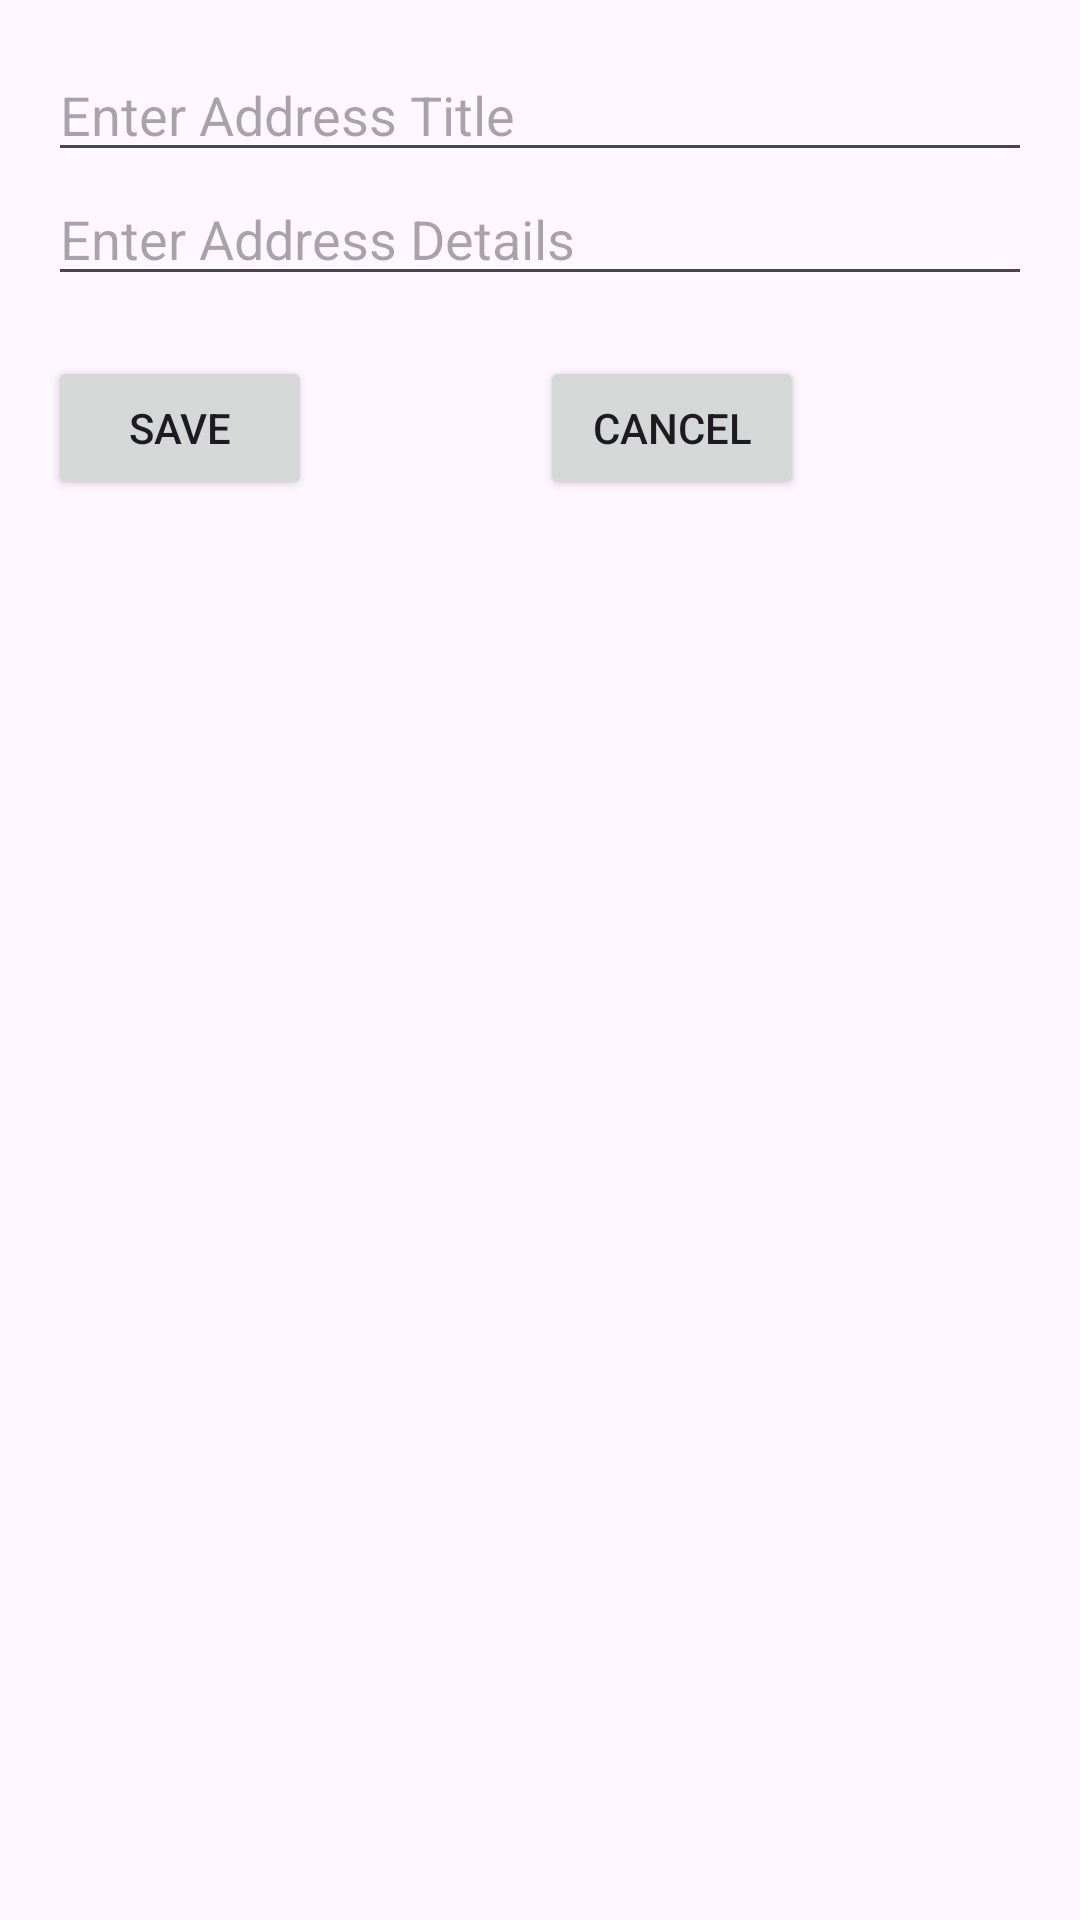

Produce the Android XML layout that renders to this screen, including the resource entries it uses.
<!-- AndroidManifest.xml: application theme Theme.EcommerceProject -->
<!-- res/layout/dialog_add_address.xml -->
<?xml version="1.0" encoding="utf-8"?>
<androidx.constraintlayout.widget.ConstraintLayout xmlns:android="http://schemas.android.com/apk/res/android"
    xmlns:tools="http://schemas.android.com/tools"
    android:layout_width="match_parent"
    android:layout_height="wrap_content"
    xmlns:app="http://schemas.android.com/apk/res-auto"
    android:orientation="vertical"
    android:padding="16dp"
    tools:ignore="MissingConstraints">

    <EditText
        android:id="@+id/etTitle"
        android:layout_width="match_parent"
        android:layout_height="wrap_content"
        android:hint="Enter Address Title"
        />

    <EditText
        android:id="@+id/etAddress"
        android:layout_width="match_parent"
        android:layout_height="wrap_content"
        android:hint="Enter Address Details"
        app:layout_constraintTop_toBottomOf="@+id/etTitle"/>

    <Button
        android:id="@+id/btn_save"
        android:layout_width="wrap_content"
        android:layout_height="wrap_content"
        android:text="Save"
        android:layout_marginTop="20dp"
        app:layout_constraintTop_toBottomOf="@+id/etAddress"/>

    <Button
        android:id="@+id/btn_cancel"
        android:layout_width="wrap_content"
        android:layout_height="wrap_content"
        android:text="Cancel"
        android:layout_marginTop="20dp"
        app:layout_constraintStart_toEndOf="@+id/btn_save"
        app:layout_constraintTop_toBottomOf="@+id/etAddress"
        app:layout_constraintEnd_toEndOf="parent"/>

    <ProgressBar
        android:id="@+id/progressBar"
        android:layout_width="wrap_content"
        android:layout_height="wrap_content"
        android:visibility="gone"
        android:layout_gravity="center"/>



</androidx.constraintlayout.widget.ConstraintLayout>
<!-- resources referenced by this layout -->
<resources>
  <style name="Theme.EcommerceProject" parent="Base.Theme.EcommerceProject" />
  <style name="Base.Theme.EcommerceProject" parent="Theme.Material3.DayNight.NoActionBar">
          
          
      </style>
</resources>
